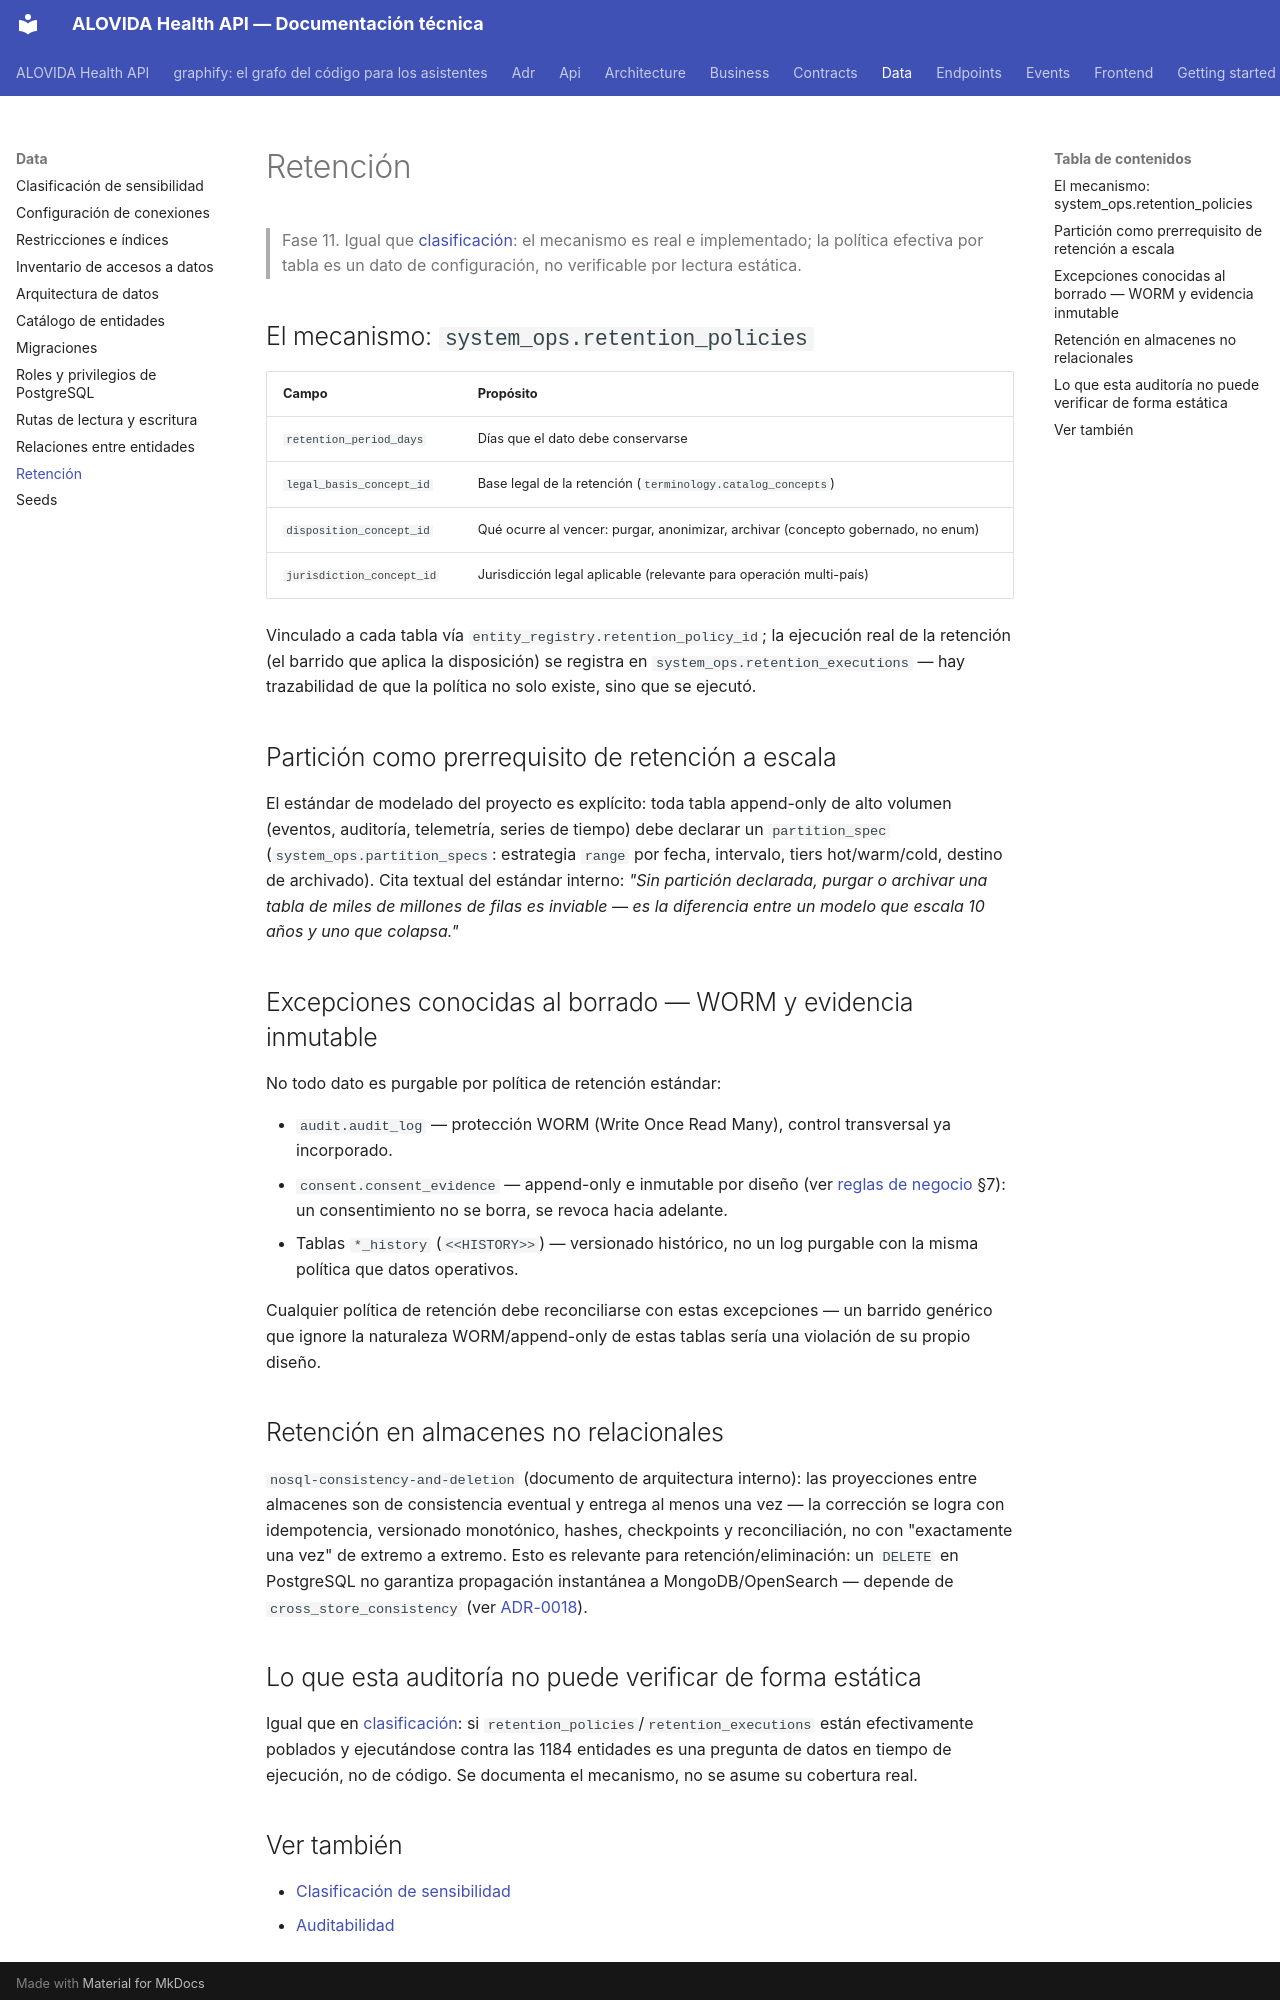

repository: mdavila-2001/mantra-core-health-api · page: data/retention/index.html · generator: mkdocs

# Retención

> Fase 11. Igual que [clasificación](classification.md): el mecanismo es real e implementado; la
> política efectiva por tabla es un dato de configuración, no verificable por lectura estática.

## El mecanismo: `system_ops.retention_policies`

| Campo | Propósito |
|---|---|
| `retention_period_days` | Días que el dato debe conservarse |
| `legal_basis_concept_id` | Base legal de la retención (`terminology.catalog_concepts`) |
| `disposition_concept_id` | Qué ocurre al vencer: purgar, anonimizar, archivar (concepto gobernado, no enum) |
| `jurisdiction_concept_id` | Jurisdicción legal aplicable (relevante para operación multi-país) |

Vinculado a cada tabla vía `entity_registry.retention_policy_id`; la ejecución real de la
retención (el barrido que aplica la disposición) se registra en
`system_ops.retention_executions` — hay trazabilidad de que la política no solo existe, sino que
se ejecutó.

## Partición como prerrequisito de retención a escala

El estándar de modelado del proyecto es explícito: toda tabla append-only de alto volumen
(eventos, auditoría, telemetría, series de tiempo) debe declarar un `partition_spec`
(`system_ops.partition_specs`: estrategia `range` por fecha, intervalo, tiers hot/warm/cold,
destino de archivado). Cita textual del estándar interno: *"Sin partición declarada, purgar o
archivar una tabla de miles de millones de filas es inviable — es la diferencia entre un modelo
que escala 10 años y uno que colapsa."*

## Excepciones conocidas al borrado — WORM y evidencia inmutable

No todo dato es purgable por política de retención estándar:

- `audit.audit_log` — protección WORM (Write Once Read Many), control transversal ya
  incorporado.
- `consent.consent_evidence` — append-only e inmutable por diseño (ver
  [reglas de negocio](../business/business-rules.md) §7): un consentimiento no se borra, se
  revoca hacia adelante.
- Tablas `*_history` (`<<HISTORY>>`) — versionado histórico, no un log purgable con la misma
  política que datos operativos.

Cualquier política de retención debe reconciliarse con estas excepciones — un barrido genérico
que ignore la naturaleza WORM/append-only de estas tablas sería una violación de su propio diseño.

## Retención en almacenes no relacionales

`nosql-consistency-and-deletion` (documento de arquitectura interno): las proyecciones entre
almacenes son de consistencia eventual y entrega al menos una vez — la corrección se logra con
idempotencia, versionado monotónico, hashes, checkpoints y reconciliación, no con "exactamente una
vez" de extremo a extremo. Esto es relevante para retención/eliminación: un `DELETE` en PostgreSQL
no garantiza propagación instantánea a MongoDB/OpenSearch — depende de `cross_store_consistency`
(ver [ADR-0018](../adr/ADR-0018-consistencia-transaccional.md)).

## Lo que esta auditoría no puede verificar de forma estática

Igual que en [clasificación](classification.md): si `retention_policies`/`retention_executions`
están efectivamente poblados y ejecutándose contra las 1184 entidades es una pregunta de datos en
tiempo de ejecución, no de código. Se documenta el mecanismo, no se asume su cobertura real.
